Run: headless pygame with SDL's dummy video driver; simulated clock (each Clock.tick advances the game by its frame time, no real sleeping); random seed 0; keys injected as events and as key.get_pressed() state; no mouse input.
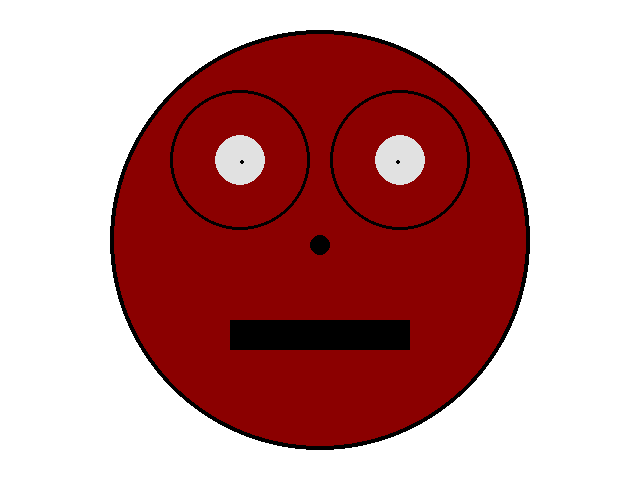
Frame 1 of 4 · flips 1–60 · no input
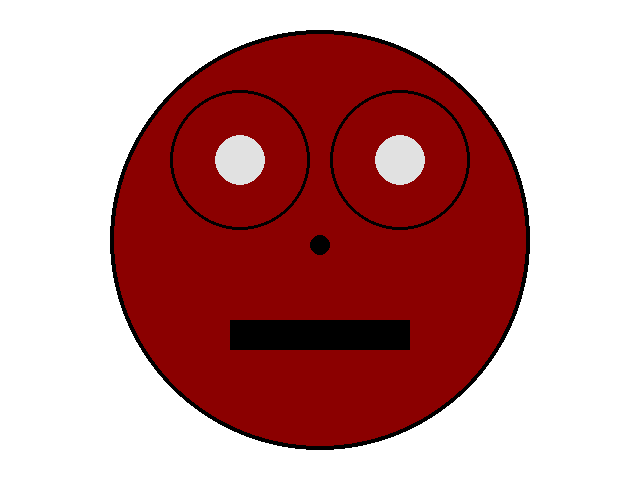
Frame 2 of 4 · flips 61–180 · tapped SPACE, RETURN · held RIGHT (→), D
Frame 3 of 4 · flips 181–300 · held DOWN (↓), S · screen unchanged from frame 2, image omitted
Frame 4 of 4 · flips 301–420 · held LEFT (←), A, UP (↑), W · screen same as frame 1, image omitted

The pygame program that drew these frames:

import pygame
import sys


def main():
    pygame.init()
    pygame.display.set_caption("Horror Smile")
    screen = pygame.display.set_mode((640, 480))

    eye_x = 0
    eye_y = 0
    clock = pygame.time.Clock()

    while True:
        # TODO 4: Set the clock speed to 60 fps
        clock.tick(60)
        for event in pygame.event.get():
            if event.type == pygame.QUIT:
                 sys.exit()
            # if event.type == pygame.KEYDOWN:
            #     pressed_keys = pygame.key.get_pressed()
            #     if pressed_keys[pygame.K_UP]:
            #         eye_y -=5
            #
            #     if pressed_keys[pygame.K_LEFT]:
            #         eye_x -= 5
            #
            #     if pressed_keys[pygame.K_RIGHT]:
            #         eye_x += 5
            #
            #     if pressed_keys[pygame.K_DOWN]:
            #         eye_y +=

        pressed_keys = pygame.key.get_pressed()
        if pressed_keys[pygame.K_UP]:
            eye_y -=5

        if pressed_keys[pygame.K_LEFT]:
            eye_x -= 5

        if pressed_keys[pygame.K_RIGHT]:
            eye_x += 5

        if pressed_keys[pygame.K_DOWN]:
            eye_y += 5

        screen.fill((255, 255, 255))  # white

        # API --> pygame.draw.circle(screen, color, (x, y), radius, thickness)

        pygame.draw.circle(screen, (139, 0, 0), (320, 240), 210)  # yellow circle
        pygame.draw.circle(screen, (0, 0, 0), (320, 240), 210, 4)  # black outline

        pygame.draw.circle(screen, (225, 225, 225), (240, 160), 25)  # white eye
        pygame.draw.circle(screen, (0, 0, 0), (240, 160), 70, 3)  # black outline
        pygame.draw.circle(screen, (0, 0, 0), (242 + eye_x, 162 + eye_y), 2)  # black pupil

        pygame.draw.circle(screen, (225, 225, 225), (400, 160), 25)  # white eye
        pygame.draw.circle(screen, (0, 0, 0), (400, 160), 70, 3)  # black outline

        pygame.draw.circle(screen, (0, 0, 0), (398+ eye_x, 162+ eye_y), 2)  # black pupil
        pygame.draw.circle(screen, (0, 0, 0), (242 + eye_x, 162 + eye_y), 2)  # black pupil

        # TODO 1: Draw a nose
        # Suggestion: color (80,0,0) location (320,245), radius 10
        # API --> pygame.draw.circle(screen, (r,g,b), (x, y), radius, thickness)
        pygame.draw.circle(screen, (0,0,0), (320, 245), 10,)

        # TODO 2: Draw a mouth
        # Suggestion: color (0,0,0), x 230, y 320, width 180, height 30
        # API --> pygame.draw.rect(screen, (r,g,b), (x, y, width, height), thickness)
        pygame.draw.rect(screen,(0,0,0), (230,320,180,30), 100)

        pygame.display.update()


main()
